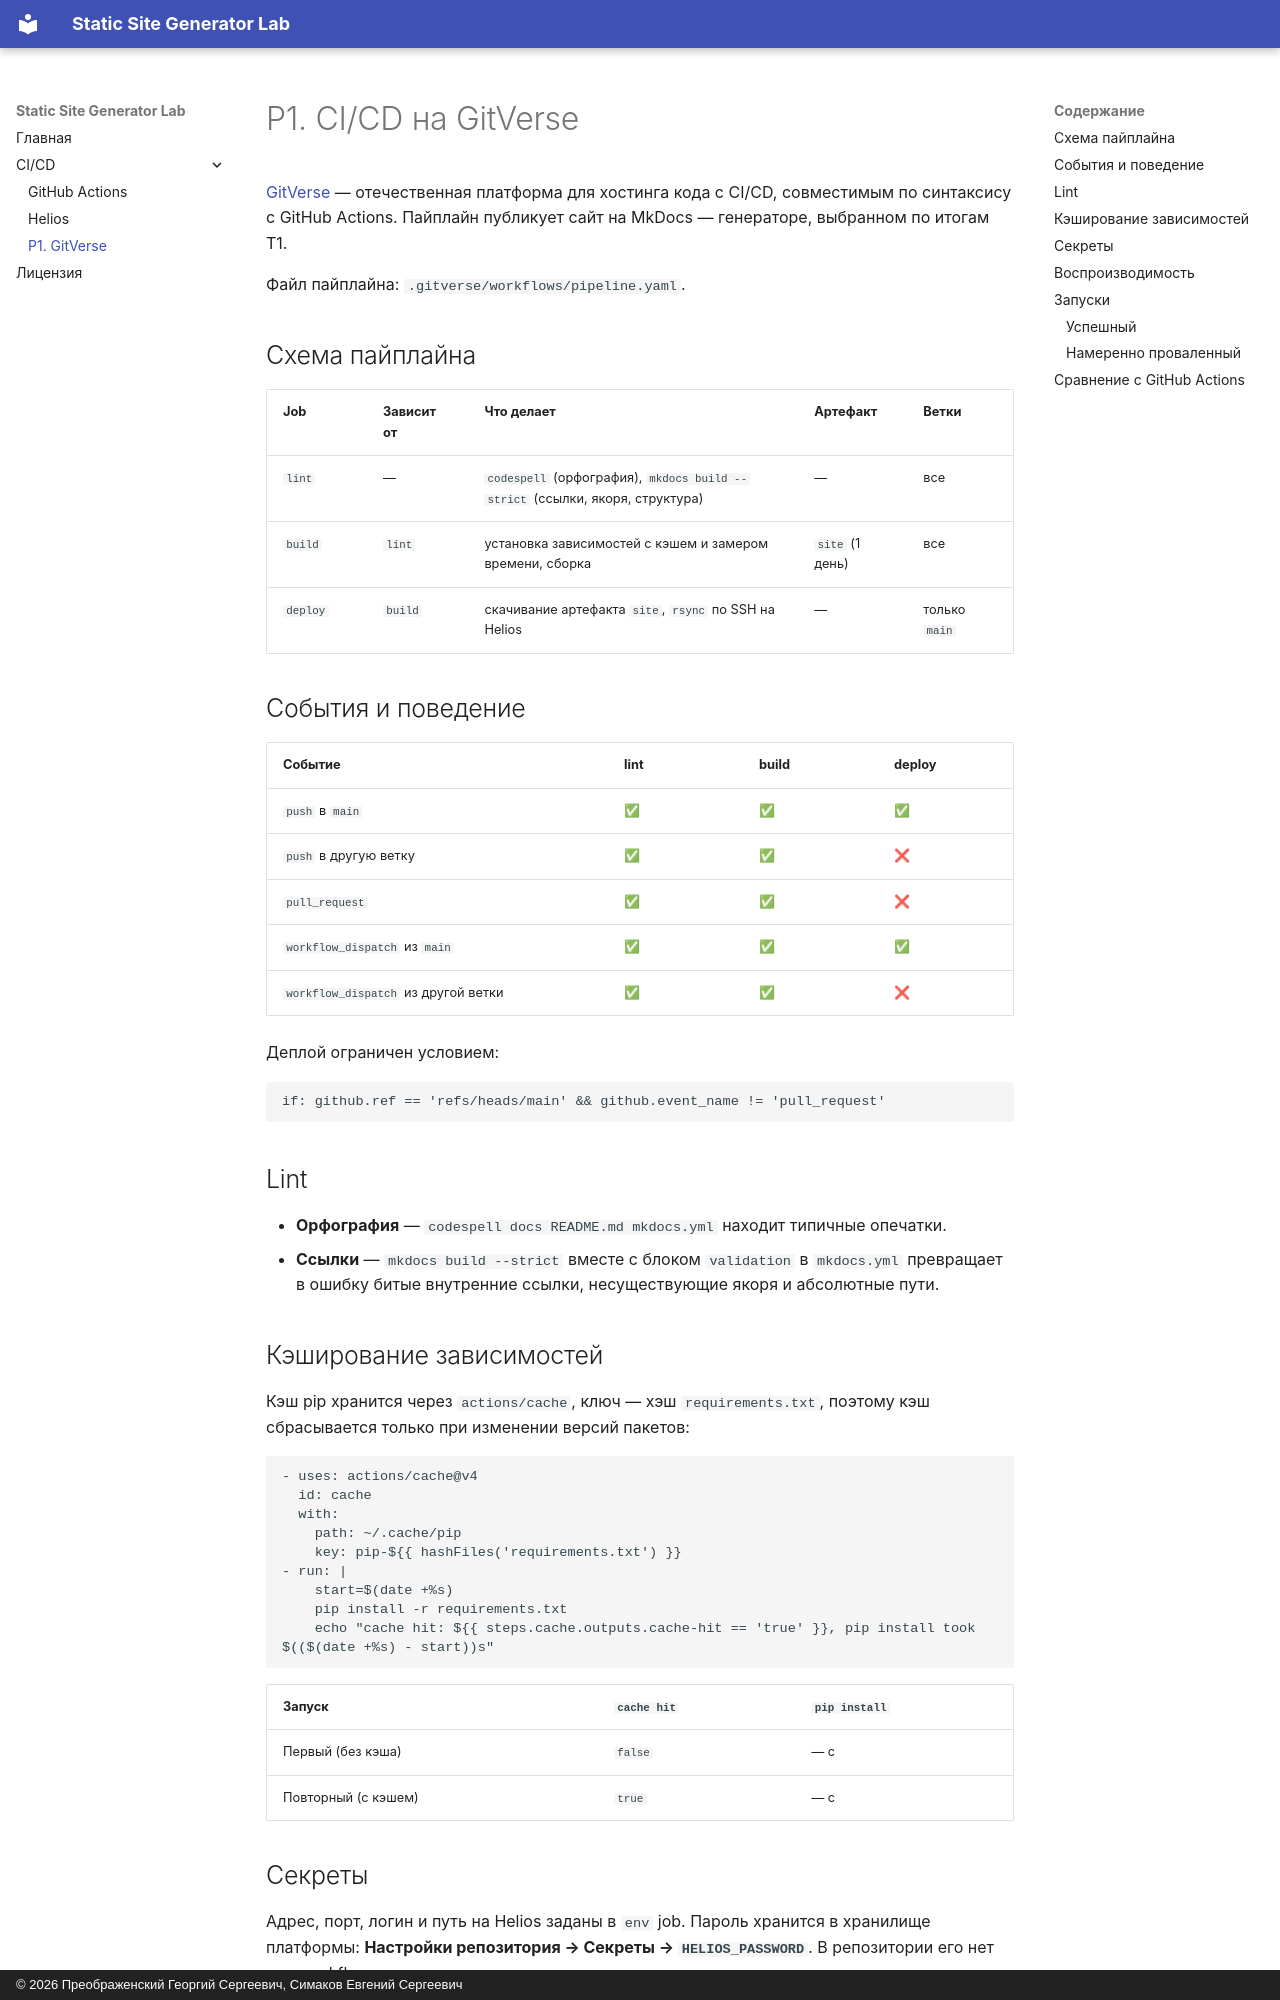

repository: Spoon221/MkDocs · page: cicd/gitverse/index.html · generator: mkdocs · copyright: © 2026 Преображенский Георгий Сергеевич, Симаков Евгений Сергеевич

# P1. CI/CD на GitVerse

[GitVerse](https://gitverse.ru) — отечественная платформа для хостинга кода с CI/CD, совместимым по синтаксису с GitHub Actions. Пайплайн публикует сайт на MkDocs — генераторе, выбранном по итогам T1.

Файл пайплайна: `.gitverse/workflows/pipeline.yaml`.

## Схема пайплайна

| Job | Зависит от | Что делает | Артефакт | Ветки |
|---|---|---|---|---|
| `lint` | — | `codespell` (орфография), `mkdocs build --strict` (ссылки, якоря, структура) | — | все |
| `build` | `lint` | установка зависимостей с кэшем и замером времени, сборка | `site` (1 день) | все |
| `deploy` | `build` | скачивание артефакта `site`, `rsync` по SSH на Helios | — | только `main` |

## События и поведение

| Событие | lint | build | deploy |
|---|---|---|---|
| `push` в `main` | ✅ | ✅ | ✅ |
| `push` в другую ветку | ✅ | ✅ | ❌ |
| `pull_request` | ✅ | ✅ | ❌ |
| `workflow_dispatch` из `main` | ✅ | ✅ | ✅ |
| `workflow_dispatch` из другой ветки | ✅ | ✅ | ❌ |

Деплой ограничен условием:

```yaml
if: github.ref == 'refs/heads/main' && github.event_name != 'pull_request'
```

## Lint

- **Орфография** — `codespell docs README.md mkdocs.yml` находит типичные опечатки.
- **Ссылки** — `mkdocs build --strict` вместе с блоком `validation` в `mkdocs.yml` превращает в ошибку битые внутренние ссылки, несуществующие якоря и абсолютные пути.

## Кэширование зависимостей

Кэш pip хранится через `actions/cache`, ключ — хэш `requirements.txt`, поэтому кэш сбрасывается только при изменении версий пакетов:

```yaml
- uses: actions/cache@v4
  id: cache
  with:
    path: ~/.cache/pip
    key: pip-${{ hashFiles('requirements.txt') }}
- run: |
    start=$(date +%s)
    pip install -r requirements.txt
    echo "cache hit: ${{ steps.cache.outputs.cache-hit == 'true' }}, pip install took $(($(date +%s) - start))s"
```

| Запуск | `cache hit` | `pip install` |
|---|---|---|
| Первый (без кэша) | `false` | — с |
| Повторный (с кэшем) | `true` | — с |

## Секреты

Адрес, порт, логин и путь на Helios заданы в `env` job. Пароль хранится в хранилище платформы: **Настройки репозитория → Секреты → `HELIOS_PASSWORD`**. В репозитории его нет — в workflow только ссылка:

```yaml
- env:
    SSHPASS: ${{ secrets.HELIOS_PASSWORD }}
```

Маскирование подтверждается в логе job `deploy`: в заголовке шага значение переменной выводится как `SSHPASS: ***`.
